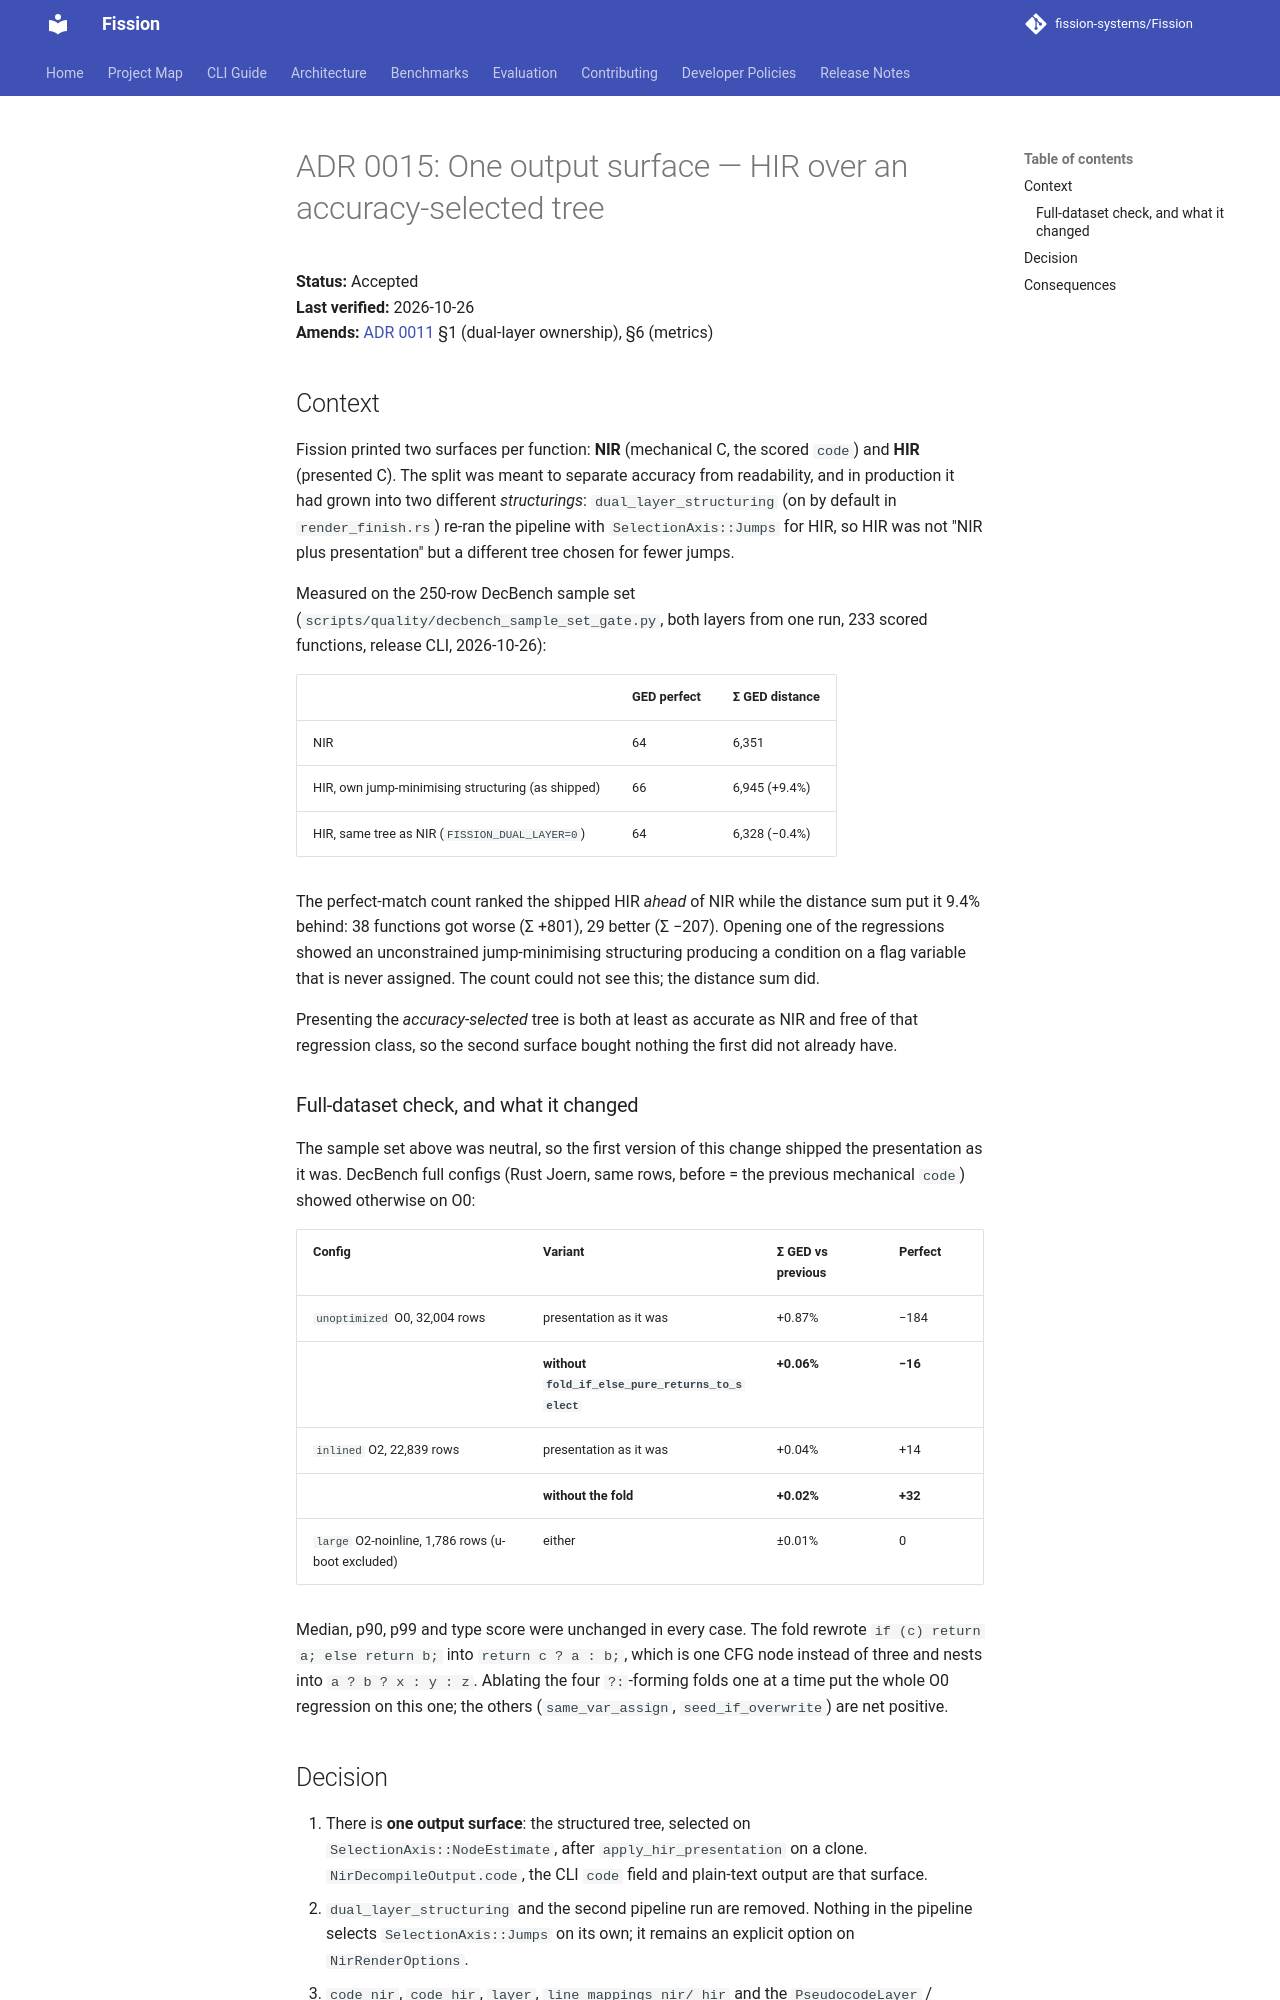

repository: fission-systems/Fission · page: adr/0015-single-output-surface/index.html · generator: mkdocs

# ADR 0015: One output surface — HIR over an accuracy-selected tree

**Status:** Accepted  
**Last verified:** 2026-10-26  
**Amends:** [ADR 0011](0011-hir-presentation-contract.md) §1 (dual-layer ownership), §6 (metrics)

## Context

Fission printed two surfaces per function: **NIR** (mechanical C, the scored
`code`) and **HIR** (presented C). The split was meant to separate accuracy from
readability, and in production it had grown into two different *structurings*:
`dual_layer_structuring` (on by default in `render_finish.rs`) re-ran the
pipeline with `SelectionAxis::Jumps` for HIR, so HIR was not "NIR plus
presentation" but a different tree chosen for fewer jumps.

Measured on the 250-row DecBench sample set
(`scripts/quality/decbench_sample_set_gate.py`, both layers from one run, 233
scored functions, release CLI, 2026-10-26):

| | GED perfect | Σ GED distance |
|---|---|---|
| NIR | 64 | 6,351 |
| HIR, own jump-minimising structuring (as shipped) | 66 | 6,945 (+9.4%) |
| HIR, same tree as NIR (`FISSION_DUAL_LAYER=0`) | 64 | 6,328 (−0.4%) |

The perfect-match count ranked the shipped HIR *ahead* of NIR while the distance
sum put it 9.4% behind: 38 functions got worse (Σ +801), 29 better (Σ −207).
Opening one of the regressions showed an unconstrained jump-minimising
structuring producing a condition on a flag variable that is never assigned.
The count could not see this; the distance sum did.

Presenting the *accuracy-selected* tree is both at least as accurate as NIR and
free of that regression class, so the second surface bought nothing the first
did not already have.

### Full-dataset check, and what it changed

The sample set above was neutral, so the first version of this change shipped
the presentation as it was. DecBench full configs (Rust Joern, same rows, 
before = the previous mechanical `code`) showed otherwise on O0:

| Config | Variant | Σ GED vs previous | Perfect |
|---|---|---|---|
| `unoptimized` O0, 32,004 rows | presentation as it was | +0.87% | −184 |
| | **without `fold_if_else_pure_returns_to_select`** | **+0.06%** | **−16** |
| `inlined` O2, 22,839 rows | presentation as it was | +0.04% | +14 |
| | **without the fold** | **+0.02%** | **+32** |
| `large` O2-noinline, 1,786 rows (u-boot excluded) | either | ±0.01% | 0 |

Median, p90, p99 and type score were unchanged in every case. The fold rewrote
`if (c) return a; else return b;` into `return c ? a : b;`, which is one CFG
node instead of three and nests into `a ? b ? x : y : z`. Ablating the four
`?:`-forming folds one at a time put the whole O0 regression on this one; the
others (`same_var_assign`, `seed_if_overwrite`) are net positive.
